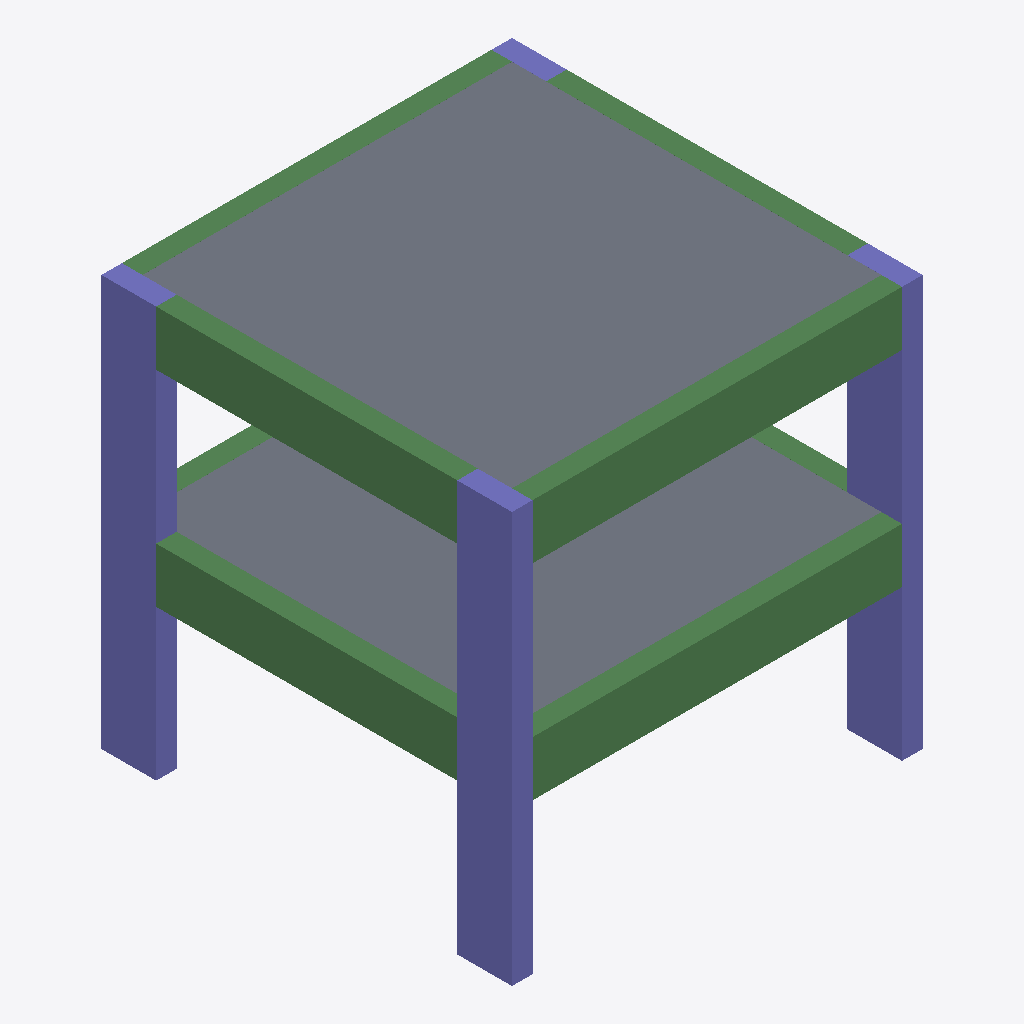
Isometric view of an IFC building model (IFC-SPF (STEP), schema IFC4, length unit millimetre), seen from the south-west, elements coloured by IFC class: 8 beams (green), 7 columns (violet), 2 slabs (grey).
Extent 6.0 m × 6.0 m × 6.0 m (x, y, z). Storeys (3): Story 1 at 0.00 m; Story 2 at 3.00 m; Story 3 at 6.00 m. Elements (18): 8 IfcBeam, 8 IfcColumn, 2 IfcSlab.

HEADER;
FILE_DESCRIPTION((''),'2;1');
FILE_NAME('','2018-06-09T01:30:17',(''),(''),'Xbim File Processor version 4.0.0.0','Xbim version 4.0.0.0','');
FILE_SCHEMA(('IFC4'));
ENDSEC;
DATA;
#1=IFCPROJECT('2S3RpMC8r3QQXePQslD96I',#2,'All_New_Architecture',$,$,'longName__All_New_Architecture','Modeling',(#197),#8);
#46=IFCSITE('0ehagKqAX4zxyPljUpA3a0',#2,'simple Site',$,$,#49,$,$,.ELEMENT.,$,$,$,$,$);
#51=IFCBUILDING('0vtx_lAJ93iOiW4Pfhe_l1',#2,'simple building',$,$,#52,$,$,.ELEMENT.,$,$,$);
#54=IFCBUILDINGSTOREY('293wV1lKjC0Otyct7Rmj88',#2,'Story 1',$,$,#55,$,'Story 1',.ELEMENT.,0.0);
#57=IFCBUILDINGSTOREY('3Qvx3PAJT5ogu4AOIitRLG',#2,'Story 2',$,$,#58,$,'Story 2',.ELEMENT.,3000.0);
#61=IFCBUILDINGSTOREY('2iPapfobD1rgchgWpH0DO1',#2,'Story 3',$,$,#62,$,'Story 3',.ELEMENT.,6000.0);
#355=IFCSLAB('101MxK6a1Bcf9crTElXQPk',#2,'StandardArcSlab_Thickness_250',$,'Slab Thickness 250',#358,#366,$,.FLOOR.);
#334=IFCSLAB('1wsAyRMuX4n8mrzQOGye7S',#2,'StandardArcSlab_Thickness_250',$,'Slab Thickness 250',#337,#346,$,.FLOOR.);
#277=IFCBEAM('0nQTJf0ZP7SxHoZKdGBJMj',#2,'StandardStrBeam_Rec_300_800',$,'Rectangular Beam 300 x 800',#280,#272,$,.BEAM.);
#253=IFCBEAM('14I5XQu2jBDf5vgj04AdIE',#2,'StandardStrBeam_Rec_300_800',$,'Rectangular Beam 300 x 800',#256,#234,$,.BEAM.);
#261=IFCBEAM('1QS$4mvir5sgqElYxGPXLJ',#2,'StandardStrBeam_Rec_300_800',$,'Rectangular Beam 300 x 800',#264,#272,$,.BEAM.);
#211=IFCBEAM('1vE8BY1xD5Oha93Z_EXIQ3',#2,'StandardStrBeam_Rec_300_800',$,'Rectangular Beam 300 x 800',#214,#234,$,.BEAM.);
#313=IFCCOLUMN('04OLpRWNXEQwxtYBJG7w4o',#2,'StandardStrColumn_Rec_300_800',$,'Rectangular Col 300 x 800',#316,#320,$,.COLUMN.);
#285=IFCCOLUMN('3ccyxSJpjAmuuq6JBBXOuF',#2,'StandardStrColumn_Rec_300_800',$,'Rectangular Col 300 x 800',#288,#293,$,.COLUMN.);
#326=IFCCOLUMN('2U$A0bwlL2Wu7SzdGfNfZB',#2,'StandardStrColumn_Rec_300_800',$,'Rectangular Col 300 x 800',#329,#320,$,.COLUMN.);
#301=IFCCOLUMN('1xLQS6Hdn1TvCdnHo5diOv',#2,'StandardStrColumn_Rec_300_800',$,'Rectangular Col 300 x 800',#304,#293,$,.COLUMN.);
#322=IFCCOLUMN('27F9T2NWf9ShCSuU13p83t',#2,'StandardStrColumn_Rec_300_800',$,'Rectangular Col 300 x 800',#325,#320,$,.COLUMN.);
#297=IFCCOLUMN('3LfnmFhW94cwIWrSwuHfuA',#2,'StandardStrColumn_Rec_300_800',$,'Rectangular Col 300 x 800',#300,#293,$,.COLUMN.);
#281=IFCBEAM('3L6EHZXW19PAtkWpR05ad1',#2,'StandardStrBeam_Rec_300_800',$,'Rectangular Beam 300 x 800',#284,#272,$,.BEAM.);
#273=IFCBEAM('3MzbY70Y96Y8iOXmBxOwDI',#2,'StandardStrBeam_Rec_300_800',$,'Rectangular Beam 300 x 800',#276,#272,$,.BEAM.);
#246=IFCBEAM('2XsNPsxSz6sv0n2f4S7Mdn',#2,'StandardStrBeam_Rec_300_800',$,'Rectangular Beam 300 x 800',#249,#234,$,.BEAM.);
#257=IFCBEAM('1QtH80K_v4KhfSg6$IMS$7',#2,'StandardStrBeam_Rec_300_800',$,'Rectangular Beam 300 x 800',#260,#234,$,.BEAM.);
#330=IFCCOLUMN('0RaiCIfP1BdBmh1Ho90xNl',#2,'StandardStrColumn_Rec_300_800',$,'Rectangular Col 300 x 800',#333,#320,$,.COLUMN.);
ENDSEC;